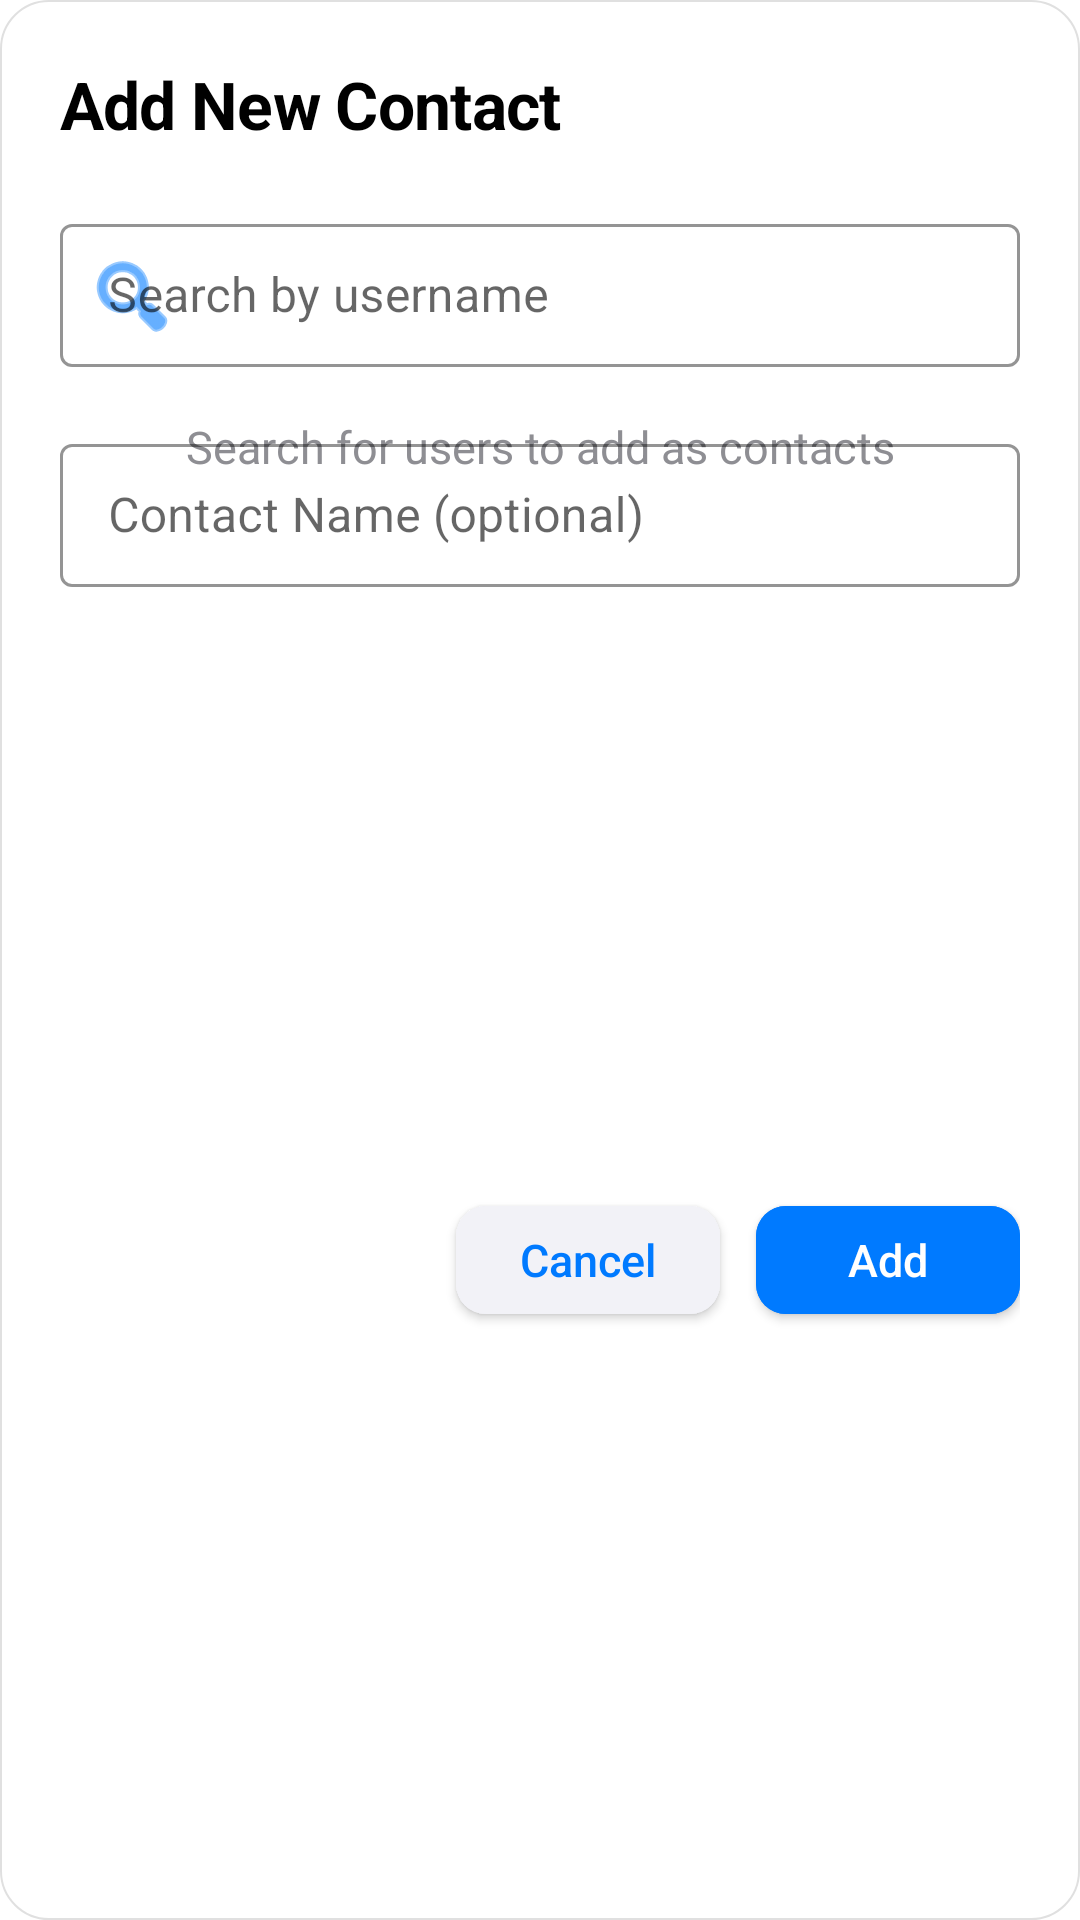

Produce the Android XML layout that renders to this screen, including the resource entries it uses.
<!-- AndroidManifest.xml: application theme Theme.iMess -->
<!-- res/layout/dialog_add_contact.xml -->
<?xml version="1.0" encoding="utf-8"?>
<androidx.constraintlayout.widget.ConstraintLayout xmlns:android="http://schemas.android.com/apk/res/android"
    xmlns:app="http://schemas.android.com/apk/res-auto"
    xmlns:tools="http://schemas.android.com/tools"
    android:layout_width="match_parent"
    android:layout_height="wrap_content"
    android:padding="20dp"
    android:background="@drawable/dialog_background">

    <TextView
        android:id="@+id/dialogTitle"
        android:layout_width="match_parent"
        android:layout_height="wrap_content"
        android:text="Add New Contact"
        android:textSize="22sp"
        android:textStyle="bold"
        android:textColor="@color/black"
        android:fontFamily="sans-serif"
        android:letterSpacing="-0.01"
        app:layout_constraintTop_toTopOf="parent"
        app:layout_constraintStart_toStartOf="parent"
        app:layout_constraintEnd_toEndOf="parent" />

    <com.google.android.material.textfield.TextInputLayout
        android:id="@+id/layoutSearchUsername"
        android:layout_width="match_parent"
        android:layout_height="wrap_content"
        android:layout_marginTop="20dp"
        android:hint="Search by username"
        app:startIconDrawable="@android:drawable/ic_menu_search"
        app:startIconTint="@color/ios_blue"
        app:boxStrokeColor="@color/ios_blue"
        app:hintTextColor="@color/ios_blue"
        style="@style/Widget.MaterialComponents.TextInputLayout.OutlinedBox.Dense"
        app:layout_constraintTop_toBottomOf="@id/dialogTitle"
        app:layout_constraintStart_toStartOf="parent"
        app:layout_constraintEnd_toEndOf="parent">

        <com.google.android.material.textfield.TextInputEditText
            android:id="@+id/etSearchUsername"
            android:layout_width="match_parent"
            android:layout_height="wrap_content"
            android:inputType="text"
            android:maxLines="1"
            android:imeOptions="actionSearch" />
    </com.google.android.material.textfield.TextInputLayout>

    <ProgressBar
        android:id="@+id/searchProgressBar"
        android:layout_width="24dp"
        android:layout_height="24dp"
        android:visibility="gone"
        android:indeterminateTint="@color/ios_blue"
        app:layout_constraintTop_toBottomOf="@id/layoutSearchUsername"
        app:layout_constraintStart_toStartOf="parent"
        app:layout_constraintEnd_toEndOf="parent"
        android:layout_marginTop="16dp" />

    <TextView
        android:id="@+id/emptySearchResults"
        android:layout_width="match_parent"
        android:layout_height="wrap_content"
        android:layout_marginTop="16dp"
        android:fontFamily="sans-serif"
        android:gravity="center"
        android:text="Search for users to add as contacts"
        android:textColor="#8E8E93"
        android:textSize="15sp"
        app:layout_constraintEnd_toEndOf="parent"
        app:layout_constraintStart_toStartOf="parent"
        app:layout_constraintTop_toBottomOf="@id/layoutSearchUsername" />

    <androidx.cardview.widget.CardView
        android:id="@+id/searchResultsCard"
        android:layout_width="match_parent"
        android:layout_height="wrap_content"
        android:layout_marginTop="16dp"
        app:cardCornerRadius="12dp"
        app:cardElevation="2dp"
        app:cardBackgroundColor="#FFFFFF"
        android:visibility="gone"
        app:layout_constraintTop_toBottomOf="@id/layoutSearchUsername"
        app:layout_constraintStart_toStartOf="parent"
        app:layout_constraintEnd_toEndOf="parent">

        <androidx.recyclerview.widget.RecyclerView
            android:id="@+id/searchResultsRecyclerView"
            android:layout_width="match_parent"
            android:layout_height="wrap_content"
            android:minHeight="60dp"
            android:maxHeight="240dp"
            android:overScrollMode="ifContentScrolls"
            android:scrollbars="vertical"
            android:fadingEdge="vertical"
            android:fadingEdgeLength="16dp"
            android:clipToPadding="false"
            android:paddingTop="4dp"
            android:paddingBottom="4dp" />
    </androidx.cardview.widget.CardView>

    <com.google.android.material.textfield.TextInputLayout
        android:id="@+id/layoutContactName"
        android:layout_width="match_parent"
        android:layout_height="wrap_content"
        android:layout_marginTop="20dp"
        android:hint="Contact Name (optional)"
        app:boxStrokeColor="@color/ios_blue"
        app:hintTextColor="@color/ios_blue"
        style="@style/Widget.MaterialComponents.TextInputLayout.OutlinedBox.Dense"
        app:layout_constraintTop_toBottomOf="@+id/searchResultsCard"
        app:layout_constraintStart_toStartOf="parent"
        app:layout_constraintEnd_toEndOf="parent">

        <com.google.android.material.textfield.TextInputEditText
            android:id="@+id/etContactName"
            android:layout_width="match_parent"
            android:layout_height="wrap_content"
            android:inputType="textPersonName"
            android:maxLines="1" />
    </com.google.android.material.textfield.TextInputLayout>

    <TextView
        android:id="@+id/selectedContactInfo"
        android:layout_width="match_parent"
        android:layout_height="wrap_content"
        android:layout_marginTop="8dp"
        android:textSize="14sp"
        android:textColor="@color/ios_blue"
        android:textStyle="bold"
        android:visibility="gone"
        app:layout_constraintTop_toBottomOf="@id/layoutContactName"
        app:layout_constraintStart_toStartOf="parent"
        app:layout_constraintEnd_toEndOf="parent"
        tools:text="Selected: @username"
        tools:visibility="visible" />

    <LinearLayout
        android:id="@+id/buttonContainer"
        android:layout_width="match_parent"
        android:layout_height="wrap_content"
        android:orientation="horizontal"
        android:layout_marginTop="24dp"
        android:gravity="end"
        app:layout_constraintTop_toBottomOf="@id/selectedContactInfo"
        app:layout_constraintStart_toStartOf="parent"
        app:layout_constraintEnd_toEndOf="parent"
        app:layout_constraintBottom_toBottomOf="parent">

        <com.google.android.material.button.MaterialButton
            android:id="@+id/btnCancel"
            android:layout_width="wrap_content"
            android:layout_height="wrap_content"
            android:text="Cancel"
            android:textAllCaps="false"
            android:textSize="15sp"
            android:letterSpacing="0"
            android:textColor="@color/ios_blue"
            android:backgroundTint="#F2F2F7"
            app:cornerRadius="10dp"
            android:layout_marginEnd="12dp"
            android:paddingStart="16dp"
            android:paddingEnd="16dp" />

        <com.google.android.material.button.MaterialButton
            android:id="@+id/btnAdd"
            android:layout_width="wrap_content"
            android:layout_height="wrap_content"
            android:text="Add"
            android:textAllCaps="false"
            android:textSize="15sp"
            android:letterSpacing="0"
            android:backgroundTint="@color/ios_blue"
            app:cornerRadius="10dp"
            android:paddingStart="20dp"
            android:paddingEnd="20dp" />
    </LinearLayout>
</androidx.constraintlayout.widget.ConstraintLayout>
<!-- resources referenced by this layout -->
<resources>
  <color name="black">#FF000000</color>
  <color name="ios_blue">#007AFF</color>
  <!-- drawable dialog_background (drawable) -->
  <?xml version="1.0" encoding="utf-8"?>
  <shape xmlns:android="http://schemas.android.com/apk/res/android"
      android:shape="rectangle">
      <solid android:color="#FFFFFF" />
      <corners android:radius="16dp" />
      <stroke
          android:width="0.5dp"
          android:color="#E0E0E0" />
  </shape>
  <style name="Theme.iMess" parent="Theme.MaterialComponents.Light.NoActionBar">
          
          <item name="colorPrimary">@color/purple_500</item>
          <item name="colorPrimaryVariant">@color/purple_700</item>
          <item name="colorOnPrimary">@color/white</item>
          <item name="colorSecondary">@color/teal_200</item>
          <item name="colorSecondaryVariant">@color/teal_700</item>
          <item name="colorOnSecondary">@color/black</item>
  
          
          <item name="android:statusBarColor">@android:color/white</item>
          <item name="android:windowLightStatusBar">true</item>
      </style>
  <color name="purple_500">#FF6200EE</color>
  <color name="purple_700">#FF3700B3</color>
  <color name="white">#FFFFFFFF</color>
  <color name="teal_200">#FF03DAC5</color>
  <color name="teal_700">#FF018786</color>
</resources>
